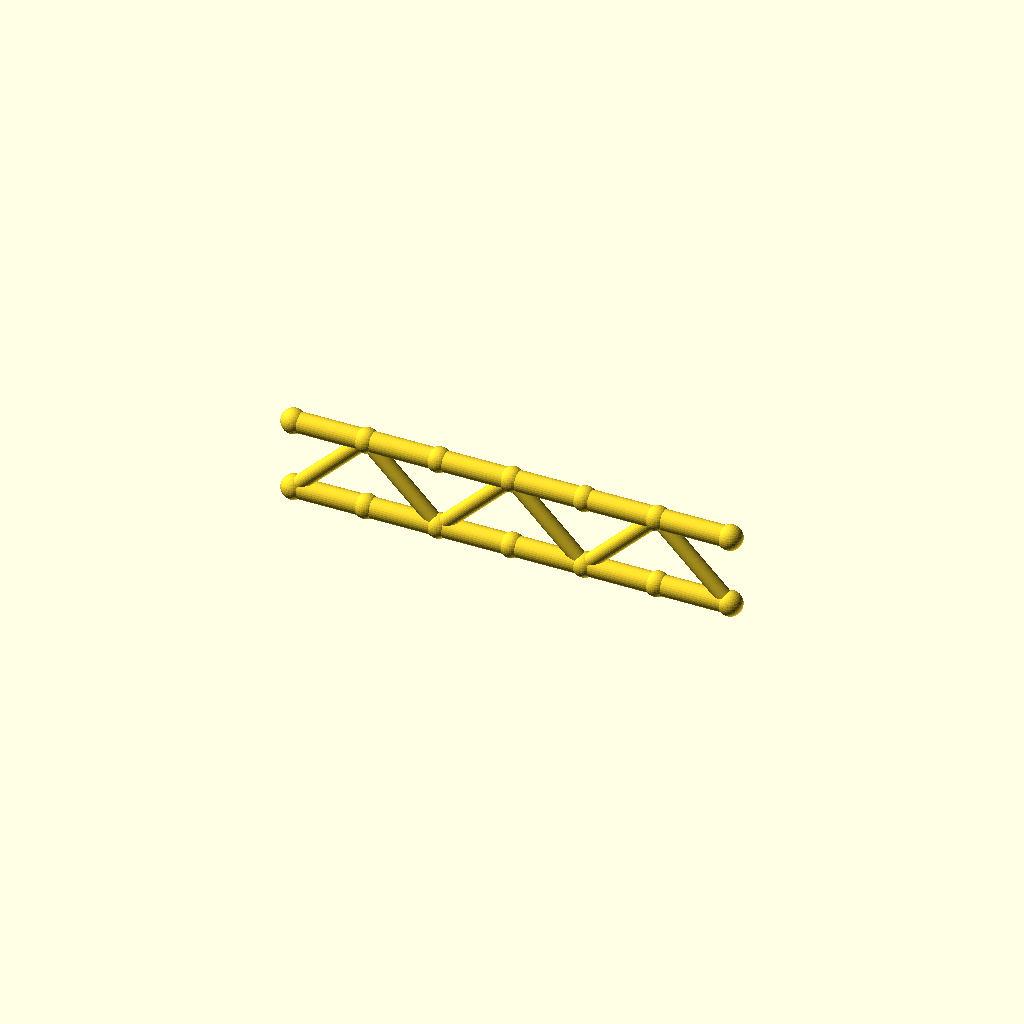
Cell 1: the model at its default parameters.
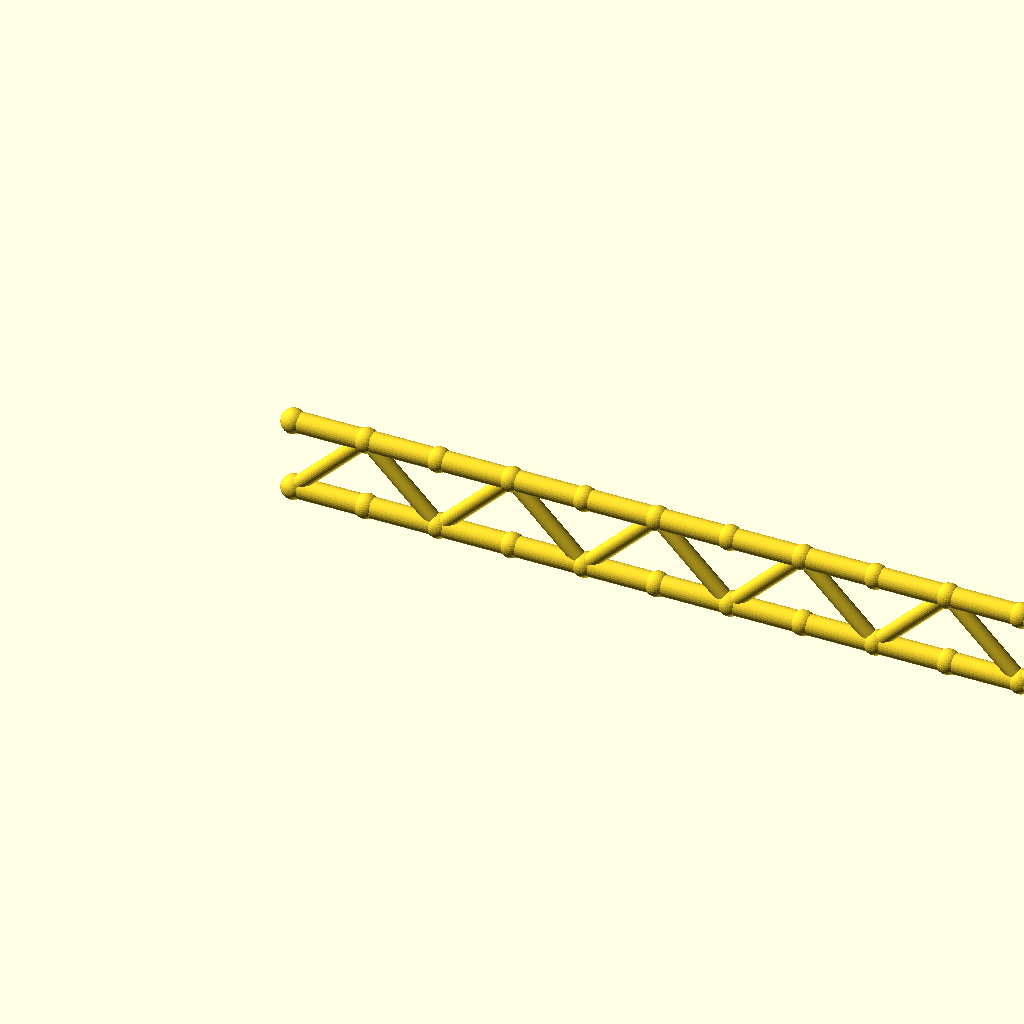
Cell 2: the same model with panels = 12.
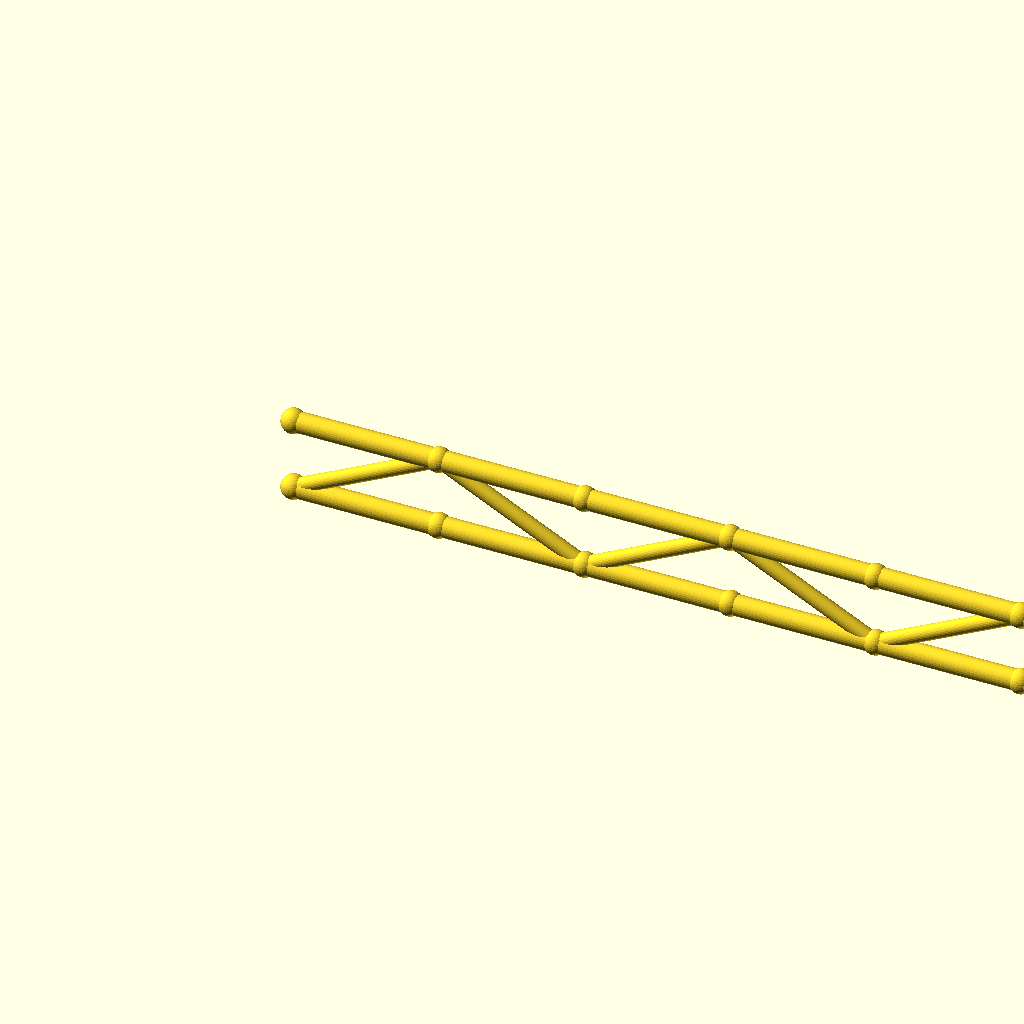
Cell 3 — panel_p set to 50, the other parameters unchanged.
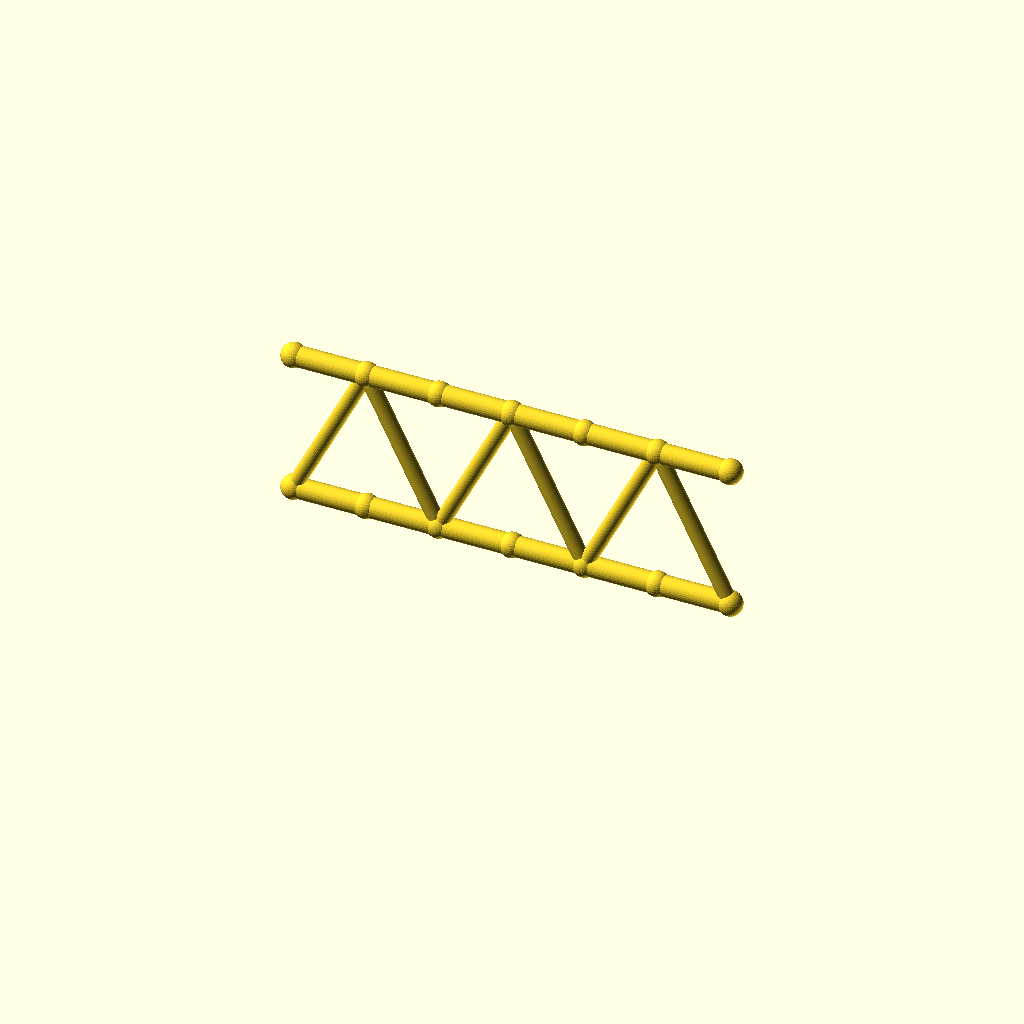
Cell 4 — beam_h set to 50, the other parameters unchanged.
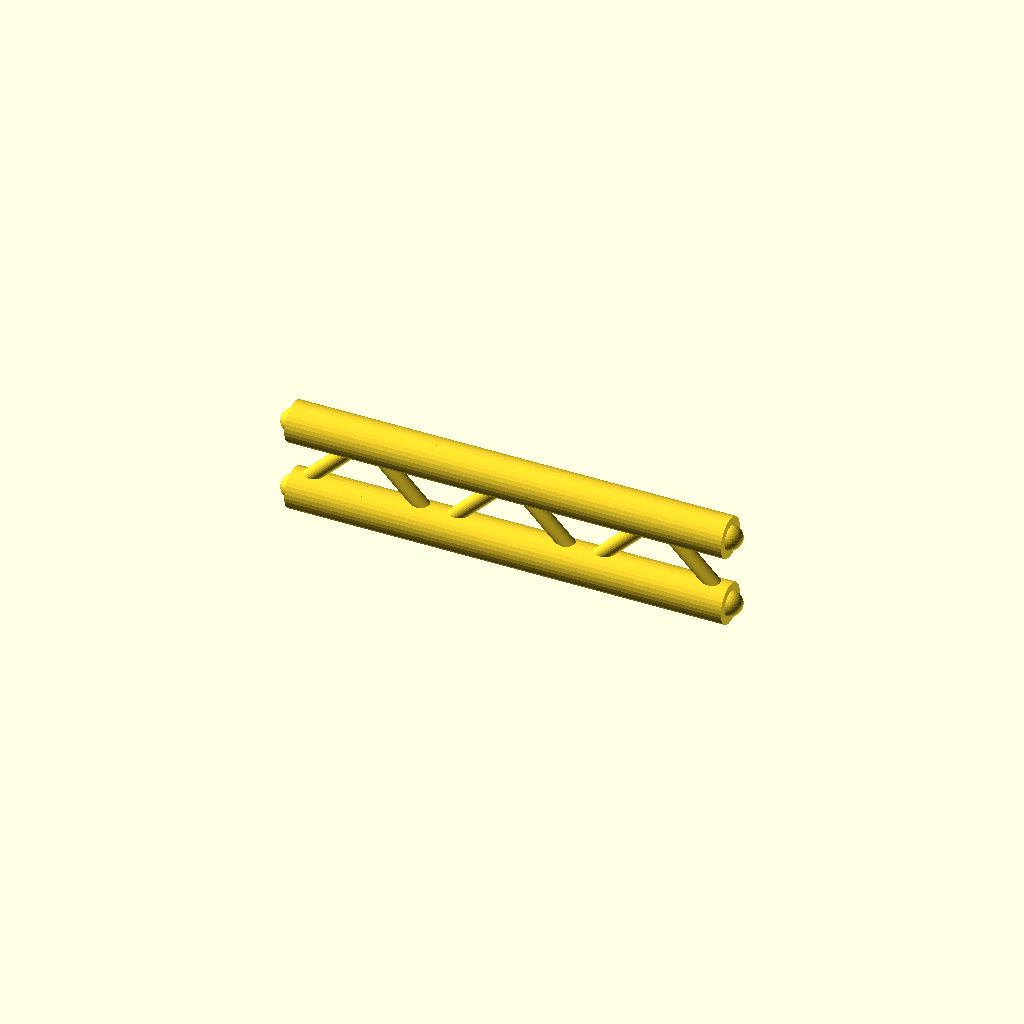
Cell 5: the same model with flange_r = 7.
All cells are drawn from one camera (rotation 55°, 0°, 25°, orthographic, colour scheme Cornfield), so only the parameter changes between them.
The OpenSCAD source (optional_data/gen2/ibeams/part_0067.scad):
$fn = 32;

// ----------------------------------------------------------------------
// Lattice I-beam: 150 mm long, 25 mm deep, 6 panels
// ----------------------------------------------------------------------

// --- parameters (mm) ---
panels = 6;               // number of web panels
panel_p = 25;             // panel length, X
length = 150;             // beam length
beam_h = 25;              // depth between the flange axes
flange_r = 3.5;           // flange tube radius
web_r = 2.6;              // web brace radius
joint_r = 4.2;            // joint ball radius

module member(a, b, r) {
  /* rod: cylinder from joint a to joint b */
  d = b - a;
  length = norm(d);
  translate(a) rotate([0, acos(d[2] / length), atan2(d[1], d[0])])
    cylinder(h = length, r = r);
}

module joint(p, r) {
  /* ball at the joint centre */
  translate(p) sphere(r = r);
}

bottom = [for (i = [0 : panels]) [i * panel_p, 0, 0]];
top = [for (i = [0 : panels]) [i * panel_p, 0, beam_h]];

/* flanges */
for (i = [0 : panels - 1]) {
  member(bottom[i], bottom[i + 1], flange_r);
  member(top[i], top[i + 1], flange_r);
}

/* continuous zig-zag web */
for (i = [0 : panels - 1]) {
  if (i % 2 == 0) {
    member(bottom[i], top[i + 1], web_r);
  } else {
    member(top[i], bottom[i + 1], web_r);
  }
}

/* joint balls */
for (i = [0 : panels]) {
  joint(bottom[i], joint_r);
  joint(top[i], joint_r);
}
Parameter table extracted from the source (name, type, default, range or options):
panels: number, default 6
panel_p: number, default 25
length: number, default 150
beam_h: number, default 25
flange_r: number, default 3.5
web_r: number, default 2.6
joint_r: number, default 4.2
